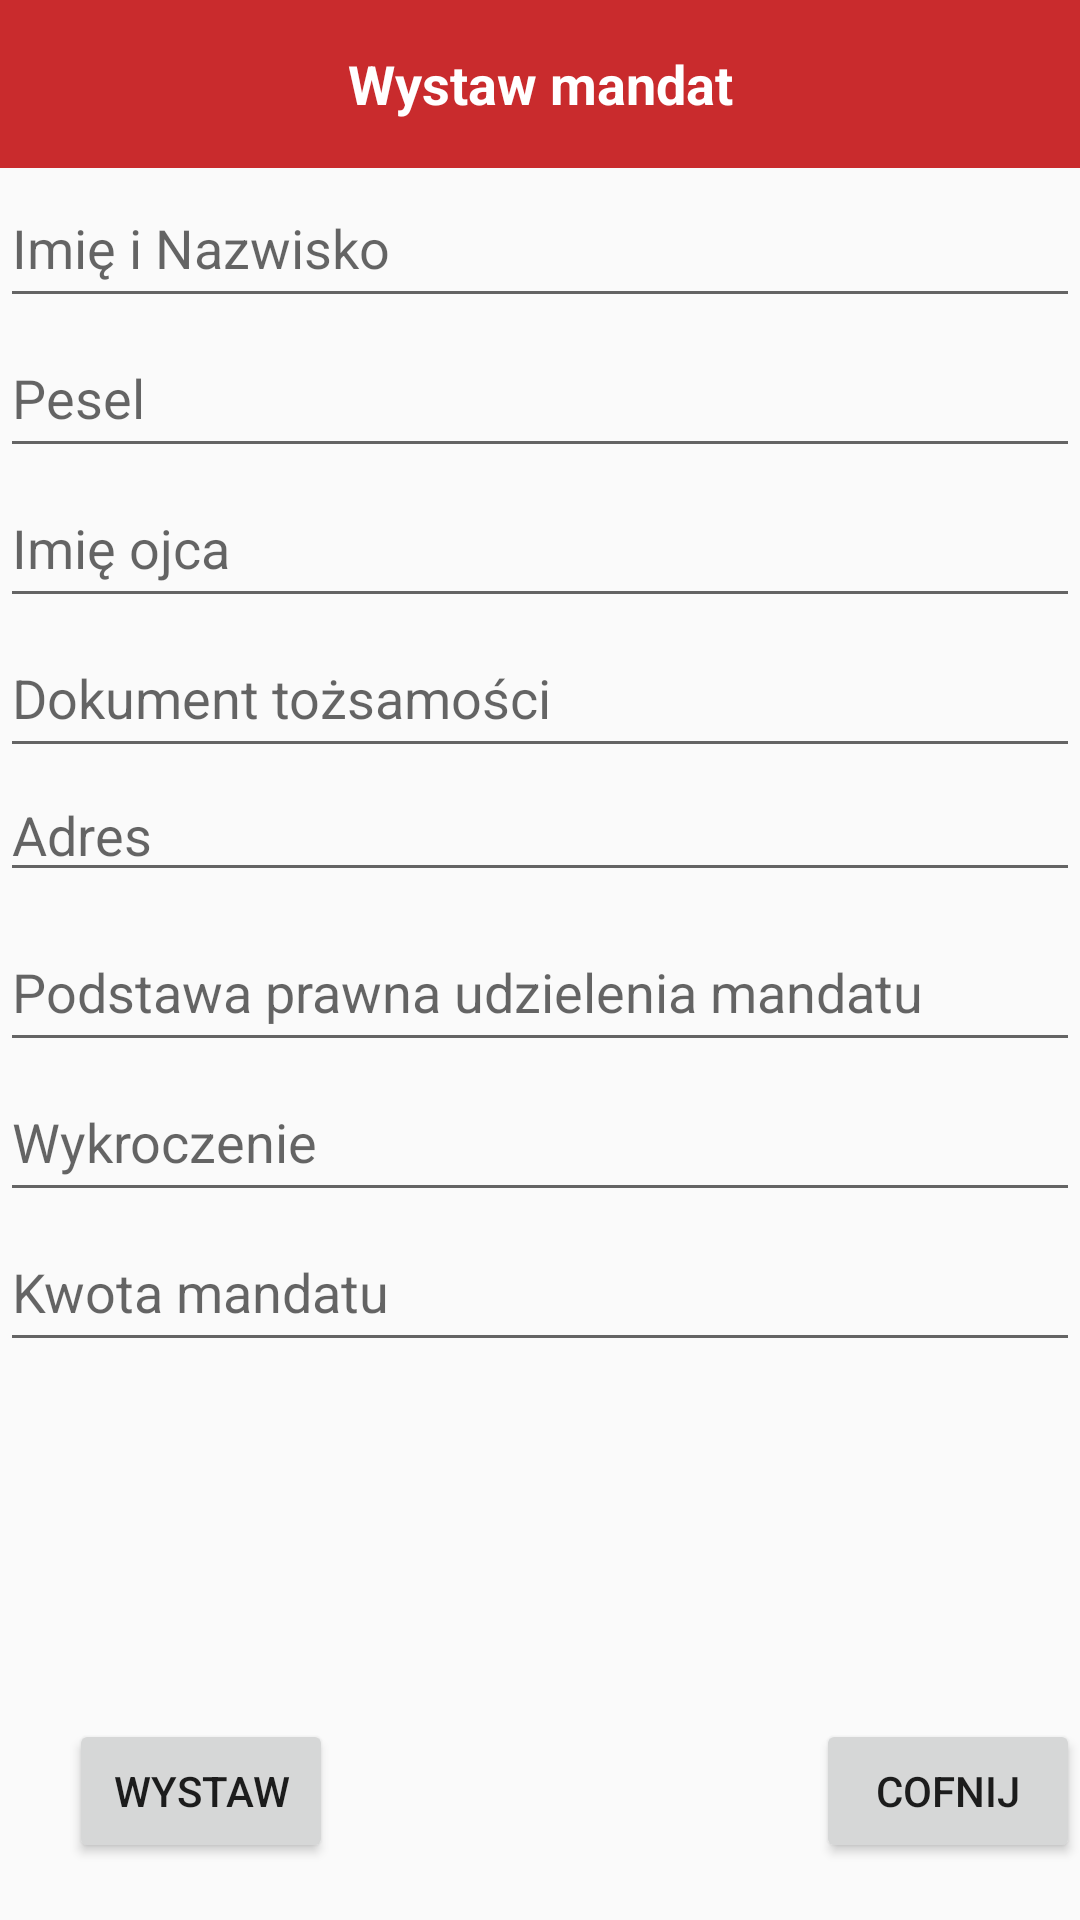

Produce the Android XML layout that renders to this screen, including the resource entries it uses.
<!-- AndroidManifest.xml: application theme AppTheme -->
<!-- res/layout/activity_fine.xml -->
<?xml version="1.0" encoding="utf-8"?>
<RelativeLayout xmlns:android="http://schemas.android.com/apk/res/android"
    xmlns:app="http://schemas.android.com/apk/res-auto"
    xmlns:tools="http://schemas.android.com/tools"
    android:layout_width="match_parent"
    android:layout_height="match_parent"
    tools:context="com.kowalczyk.arek.mobilnymandat.FineActivity">

    <android.support.v7.widget.Toolbar
        android:id="@+id/fToolbar"
        android:layout_width="368dp"
        android:layout_height="wrap_content"
        android:background="@color/colorPrimary"
        android:minHeight="?attr/actionBarSize"
        app:theme="?attr/actionBarTheme"
        tools:layout_editor_absoluteY="0dp"
        tools:layout_editor_absoluteX="8dp">

        <TextView
            android:id="@+id/fText"
            android:layout_width="wrap_content"
            android:layout_height="wrap_content"
            android:layout_gravity="center"
            android:text="Wystaw mandat"
            android:textColor="@android:color/white"
            android:textSize="18sp"
            android:textStyle="bold" />
    </android.support.v7.widget.Toolbar>

    <Button
        android:id="@+id/buFine"
        android:layout_width="wrap_content"
        android:layout_height="wrap_content"
        android:layout_alignParentBottom="true"
        android:layout_alignParentLeft="true"
        android:layout_alignParentStart="true"
        android:layout_marginBottom="19dp"
        android:layout_marginLeft="23dp"
        android:layout_marginStart="23dp"
        android:text="Wystaw" />

    <Button
        android:id="@+id/buBack"
        android:layout_width="wrap_content"
        android:layout_height="wrap_content"
        android:text="Cofnij"
        android:layout_alignBaseline="@+id/buFine"
        android:layout_alignBottom="@+id/buFine"
        android:layout_alignRight="@+id/fPrice"
        android:layout_alignEnd="@+id/fPrice" />

    <EditText
        android:id="@+id/fTextName"
        android:layout_width="368dp"
        android:layout_height="50dp"
        android:ems="10"
        android:hint="Imię i Nazwisko"
        android:inputType="textPersonName"
        tools:layout_editor_absoluteX="8dp"
        tools:layout_editor_absoluteY="79dp"
        android:layout_below="@+id/fToolbar"
        android:layout_alignParentLeft="true"
        android:layout_alignParentStart="true" />

    <EditText
        android:id="@+id/fPesel"
        android:layout_width="368dp"
        android:layout_height="50dp"
        android:ems="10"
        android:hint="Pesel"
        android:inputType="number"
        tools:layout_editor_absoluteX="8dp"
        tools:layout_editor_absoluteY="79dp"
        android:layout_below="@+id/fTextName"
        android:layout_alignParentLeft="true"
        android:layout_alignParentStart="true" />

    <EditText
        android:id="@+id/fFather"
        android:layout_width="368dp"
        android:layout_height="50dp"
        android:ems="10"
        android:hint="Imię ojca"
        android:inputType="textPersonName"
        tools:layout_editor_absoluteX="8dp"
        tools:layout_editor_absoluteY="79dp"
        android:layout_below="@+id/fPesel"
        android:layout_alignParentLeft="true"
        android:layout_alignParentStart="true" />

    <EditText
        android:id="@+id/fDoc"
        android:layout_width="368dp"
        android:layout_height="50dp"
        android:ems="10"
        android:hint="Dokument tożsamości"
        android:inputType="textPersonName"
        tools:layout_editor_absoluteX="8dp"
        tools:layout_editor_absoluteY="79dp"
        android:layout_below="@+id/fFather"
        android:layout_alignParentLeft="true"
        android:layout_alignParentStart="true" />

    <EditText
        android:id="@+id/fBase"
        android:layout_width="368dp"
        android:layout_height="50dp"
        android:ems="10"
        android:hint="Podstawa prawna udzielenia mandatu"
        android:inputType="textPersonName"
        tools:layout_editor_absoluteX="8dp"
        tools:layout_editor_absoluteY="79dp"
        android:layout_below="@+id/fDoc"
        android:layout_alignParentLeft="true"
        android:layout_alignParentStart="true"
        android:layout_marginTop="48dp" />

    <EditText
        android:id="@+id/fCrime"
        android:layout_width="368dp"
        android:layout_height="50dp"
        android:ems="10"
        android:hint="Wykroczenie"
        android:inputType="textPersonName"
        tools:layout_editor_absoluteX="8dp"
        tools:layout_editor_absoluteY="79dp"
        android:layout_below="@+id/fBase"
        android:layout_alignParentLeft="true"
        android:layout_alignParentStart="true" />

    <EditText
        android:id="@+id/fPrice"
        android:layout_width="368dp"
        android:layout_height="50dp"
        android:ems="10"
        android:hint="Kwota mandatu"
        android:inputType="number"
        tools:layout_editor_absoluteX="8dp"
        tools:layout_editor_absoluteY="79dp"
        android:layout_below="@+id/fCrime"
        android:layout_alignParentLeft="true"
        android:layout_alignParentStart="true" />

    <EditText
        android:id="@+id/fAdd"
        android:layout_width="wrap_content"
        android:layout_height="wrap_content"
        android:ems="10"
        android:hint="Adres"
        android:inputType="textPostalAddress"
        android:layout_below="@+id/fDoc"
        android:layout_alignParentLeft="true"
        android:layout_alignParentStart="true"
        android:layout_alignRight="@+id/fDoc"
        android:layout_alignEnd="@+id/fDoc" />

</RelativeLayout>
<!-- resources referenced by this layout -->
<resources>
  <color name="colorPrimary">#c92b2d</color>
  <style name="AppTheme" parent="Theme.Design.Light.NoActionBar">
          
          <item name="colorPrimary">@color/colorPrimary</item>
          <item name="colorPrimaryDark">@color/colorPrimaryDark</item>
          <item name="colorAccent">@color/colorAccent</item>
      </style>
  <color name="colorPrimaryDark">#6e0d0e</color>
  <color name="colorAccent">#FF4081</color>
</resources>
